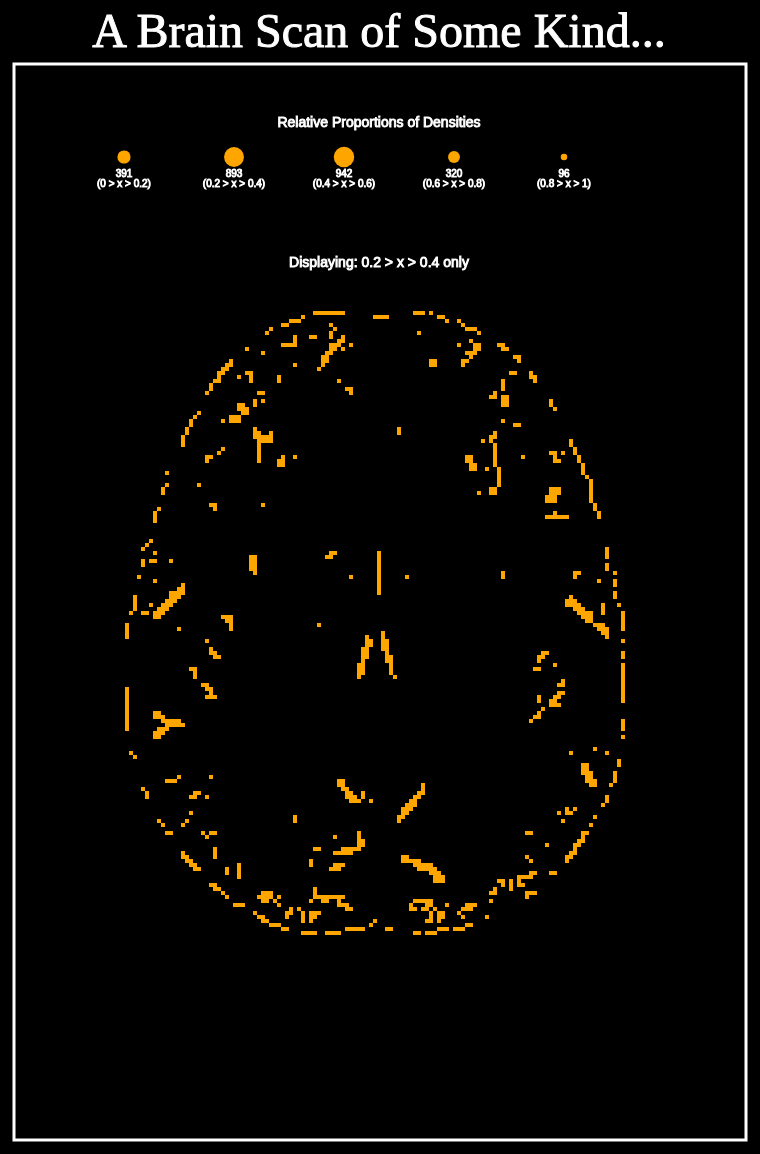
D3 v3 page, settled after 480 driven frames (8 s of simulated time); the page loaded 1 data file(s).


	var width = 1000;
	var height = 2000;
	var pointSize = 4;
	
	var ls = d3.scale.linear()
						.domain([0, 1])
						.range([0, 200]);
	
	var colorS = d3.scale.linear()
						.domain([0, 1])
						.range(["black", "green"]);
						

				
				
	d3.json("data.json", function(dataArray){
	
	// make the canvas
	var canvas = d3.select("body")
				   .append("svg")
				   .attr("height", height)
				   .attr("width", width)
				   .attr('style', 'canvas');
	
	// calculate mins and maxes	   
	var maxx = d3.max(dataArray, function(d){return +d.x});
	var maxy = d3.max(dataArray, function(d){return +d.y});
	var maxval = d3.max(dataArray, function(d){return +d.val});
	var minx = d3.min(dataArray, function(d){return +d.x});
	var miny = d3.min(dataArray, function(d){return +d.y});
	var minval = d3.min(dataArray, function(d){return +d.val});
	
	var posx = width/2 - (pointSize * maxx)/2;
	var posy = 60;
	
	// add title text
	var Title = canvas.append("text")
					.attr("x", (width / 2))             
					.attr("y", 40)
					.attr("text-anchor", "middle")   
    				.style("font-size", "48px")
					.style('fill', 'white')
					.style('stroke', 'white')
					.text("A Brain Scan of Some Kind...");
	
	// add a border frame
	var bgframe = canvas.append("rect")
					.attr("height", (pointSize * maxy) + 208)
					.attr("width", (pointSize * maxx) + 8)
					.attr("x", posx - 3)
					.attr("y", posy - 3)
					.attr("fill", "none")
					.attr("stroke-width", 3)
					.attr("stroke", "white");
					
	// filter out 0 values (unnessisary to attept to display)
	// -this should speed up rendering.
	dataArray = dataArray.filter(function(d){ return d.val > 0; });
	
	var propval = [	{"min": 0, "max":.2},
					{"min": .2, "max":.4},
					{"min": .4, "max":.6},
					{"min": .6, "max":.8},
					{"min": .8, "max":1}];
	var groups = [0,0,0,0,0];
	for (var i = 0; i < dataArray.length; i++)
	{
		var item = dataArray[i];
		if (item.val < .2  && item.val != 0)
		{
			groups[0]++;
		}
		else if (item.val < .4)
		{
			groups[1]++;
		}
		else if (item.val < .6)
		{
			groups[2]++;
		}
		else if (item.val < .8)
		{
			groups[3]++;
		}
		else // between .8 and 1
		{
			groups[4]++;
		}
	}
	
	for (var i = 0; i < groups.length; i++)
	{
	     console.log("group " + i + " is " + groups[i]);
	}
	
	var propspacing = 110;
	var propnum = 5
	var propposy = posy + 90;
	var propcircles = canvas.selectAll("circle")
			.data(groups, function(d){return d;})
			.enter()
			.append("circle")
			.attr("r", function(d){return Math.sqrt(d)/3;})
			.attr("cx", function(d, i){return width/2 + propspacing*(i-propnum/2) + 20;})
			.attr("cy", propposy)
			.attr("fill", "orange")
			
	var proplabels = canvas.selectAll("text")
			.data(groups, function(d){return d;})
			.enter()
			.append("text")
			.attr("class", "text1")
			.attr("x", function(d, i){return width/2 + propspacing*(i-propnum/2) + 20;})             
			.attr("y", propposy + 20)
			.attr("text-anchor", "middle")   
			.style("font-size", "10px")
			.style('fill', 'white')
			.style('stroke', 'white')
			.text(function(d){return "" + d + "";});
			
	var proplabels2 = canvas.selectAll("wootwoot")
			.data(propval)
			.enter()
			.append("text")
			.attr("class", "text1")
			.attr("x", function(d, i){return width/2 + propspacing*(i-propnum/2) + 20;})             
			.attr("y", propposy + 30)
			.attr("text-anchor", "middle")   
			.style("font-size", "10px")
			.style('fill', 'white')
			.style('stroke', 'white')
			.text(function(d){return "(" + d.min + " > x > " + d.max + ")";});
			
	// add proportions title
	canvas.append("text")
				.attr("class", "text1")
				.attr("x", (width / 2))             
				.attr("y", propposy - 30)
				.attr("text-anchor", "middle")   
				.style("font-size", "14px")
				.style('fill', 'white')
				.style('stroke', 'white')
				.text("Relative Proportions of Densities");			

	
	// add individual rectangles which make up the "pixels" of image			   
	var bars = canvas.selectAll("bananas")
					 .data(dataArray)
					 .enter()// binding data to the objects and create placeholders
					 .append("rect")
					 .attr("height", pointSize)
					 .attr("width", pointSize)
					 .attr("x", function(d){return pointSize*d.x + posx;})
					 .attr("y", function(d){return pointSize*d.y + posy + 140;})
					 .attr("rx", 0)
					 .attr("ry", 0)
					 .attr("fill", function(d){
					 		if (d.val > .2 && d.val <= .4)
							{
								return "orange";
							}
							else
							{
								return "black";
							};
						});
						
	// add proportions title
	canvas.append("text")
				.attr("class", "text1")
				.attr("x", (width / 2))             
				.attr("y", propposy + 110)
				.attr("text-anchor", "middle")   
				.style("font-size", "14px")
				.style('fill', 'white')
				.style('stroke', 'white')
				.text("Displaying: 0.2 > x > 0.4 only");				 



	})					 
  

### data: data.json
[
 {
  "val": 0,
  "x": 0,
  "y": 0
 },
 {
  "val": 0,
  "x": 0,
  "y": 1
 },
 {
  "val": 0,
  "x": 0,
  "y": 2
 },
 {
  "val": 0,
  "x": 0,
  "y": 3
 },
 {
  "val": 0,
  "x": 0,
  "y": 4
 },
 {
  "val": 0,
  "x": 0,
  "y": 5
 },
 {
  "val": 0,
  "x": 0,
  "y": 6
 },
 {
  "val": 0,
  "x": 0,
  "y": 7
 },
 "... 39,668 more items"
]